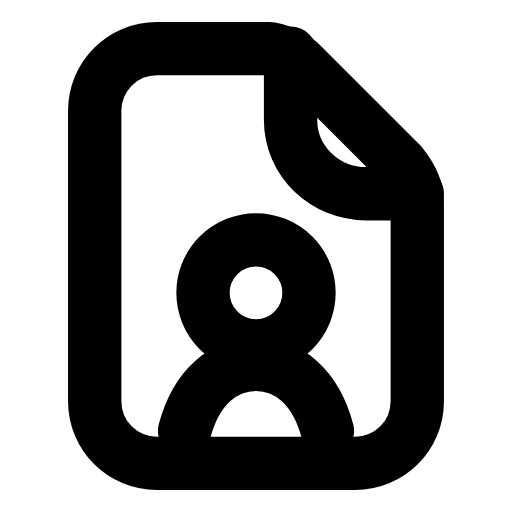
t = 0.00 s
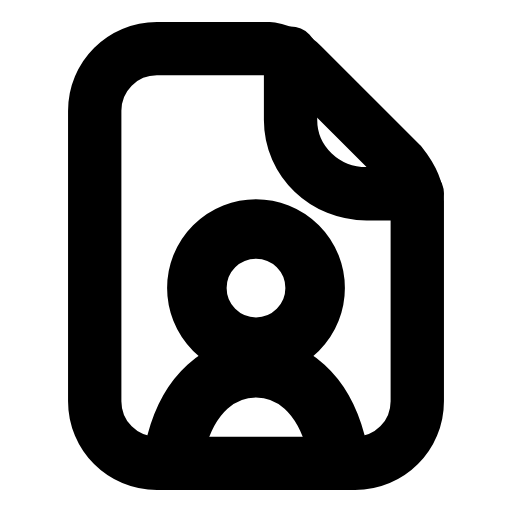
t = 0.25 s
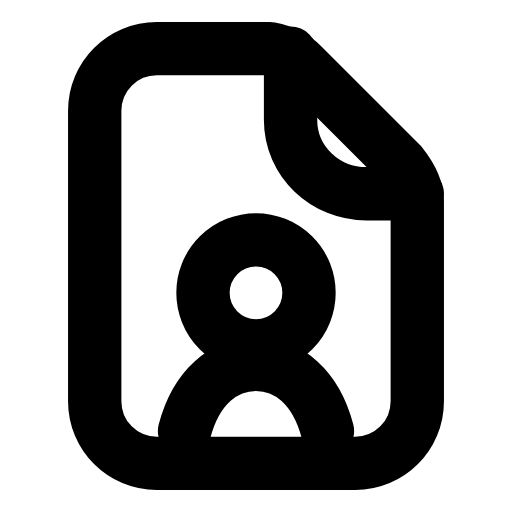
t = 0.50 s
t = 0.73 s: frame unchanged from t = 0.00 s, image omitted
t = 0.99 s: frame unchanged from t = 0.00 s, image omitted
t = 1.25 s: frame unchanged from t = 0.00 s, image omitted

The animated SVG that drew these frames (rendered in a browser with its animation timeline set to each time). Animation: 1 SMIL element (animateTransform=1); one cycle of 1.50 s, repeats indefinitely.

<svg xmlns="http://www.w3.org/2000/svg" width="24" height="24" viewBox="0 0 24 24" fill="none"><g transform="translate(-0.96 -0.96) scale(1.08)"><path stroke="currentColor" stroke-width="2.315" stroke-linecap="round" stroke-linejoin="round" fill="none" d="M7.7 3L12.6 3C13.1 3.1 13.6 3.3 14 3.7L18.3 8C18.7 8.5 19 9 19 9.6L19 18.3C19 19.8 17.8 21 16.3 21L7.7 21C6.2 21 5 19.8 5 18.3L5 5.7C5 4.2 6.2 3 7.7 3Z"></path><path stroke="currentColor" stroke-width="2.315" stroke-linecap="round" stroke-linejoin="round" fill="none" d="M13.5 3.2L13.5 6.1C13.5 7.9 15 9.3 16.8 9.3L19 9.3"></path><g transform="translate(12 15.4)"><g><animateTransform attributeName="transform" type="scale" values="1;1;1.14;1;1;1;1;1.14;1;1;1" keyTimes="0;0.135;0.2475;0.36;0.45;0.6;0.66;0.735;0.81;0.9;1" dur="1.5s" repeatCount="indefinite" calcMode="spline" keySplines="0.16 1 0.3 1;0.16 1 0.3 1;0.16 1 0.3 1;0.16 1 0.3 1;0.16 1 0.3 1;0.16 1 0.3 1;0.16 1 0.3 1;0.16 1 0.3 1;0.16 1 0.3 1;0.16 1 0.3 1"/><g transform="translate(-12 -15.4)"><g><circle stroke="currentColor" stroke-width="2.315" stroke-linecap="round" stroke-linejoin="round" fill="none" cx="12" cy="13.6" r="2.3"></circle><path stroke="currentColor" stroke-width="2.315" stroke-linecap="round" stroke-linejoin="round" fill="none" d="M8.9 19.6C9.4 17.7 10.6 16.7 12 16.7C13.4 16.7 14.6 17.7 15.1 19.6"></path></g></g></g></g></g></svg>
